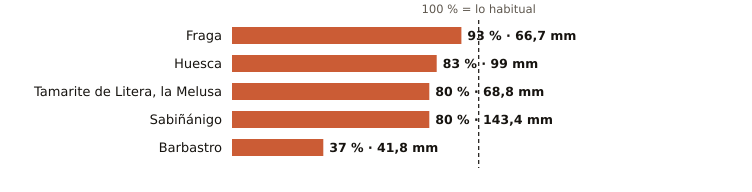

Source data for this figure (header and first rows):
estacion, provincia, indicativo, mm_otono, referencia_mm, pct, periodo_referencia, hasta, hora
Fraga, Huesca, 9924X, 66.7, 71.8, 93, 2009-2025, 2026-11-10, 
Huesca, Huesca, 9901X, 99.0, 119.1, 83, 2009-2025, 2026-11-10, 
Tamarite de Litera, la Melusa, Huesca, 9918Y, 68.8, 85.8, 80, 2009-2025, 2026-11-10, 
Sabiñánigo, Huesca, 9460X, 143.4, 179.2, 80, 2004-2025, 2026-11-10, 
Barbastro, Huesca, 9866C, 41.8, 112.6, 37, 2009-2025, 2026-11-10, 
